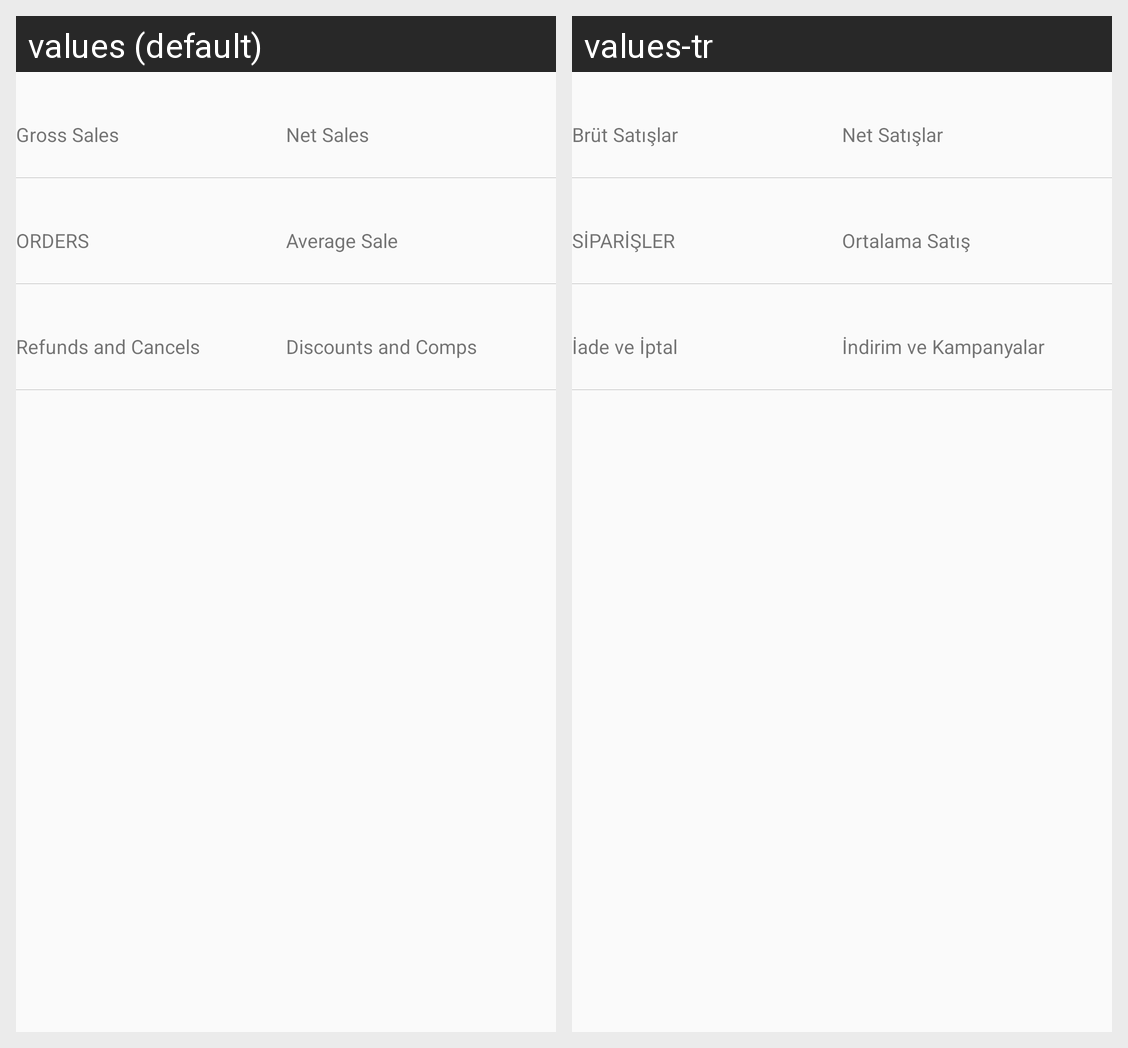

The Android screen above is rendered under two locales of the same app. Produce the string resources it draws, with the default and per-locale values.
Android screen res/layout/fragment_sale_overview.xml rendered under 2 locales, left to right: values (default), values-tr. Device: Nexus 5 (rendered at 1080×1920; each locale shown at half size, 540×960, under a caption strip naming it); theme AppTheme.
Strings drawn on this screen, with the default value and each locale's value (text and hints the layout hard-codes, and strings that could not be matched under every locale, appear in the picture but are not listed):

gross_sales
  values: Gross Sales
  values-tr: Brüt Satışlar

net_sales
  values: Net Sales
  values-tr: Net Satışlar

orders
  values: ORDERS
  values-tr: SİPARİŞLER

average_sale
  values: Average Sale
  values-tr: Ortalama Satış

refunds_and_cancellation
  values: Refunds and Cancels
  values-tr: İade ve İptal

discounts_and_comps
  values: Discounts and Comps
  values-tr: İndirim ve Kampanyalar
